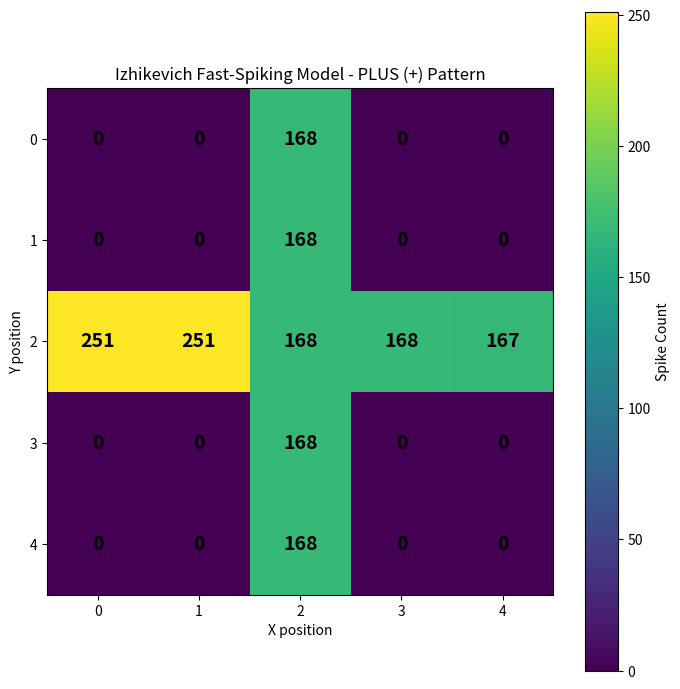
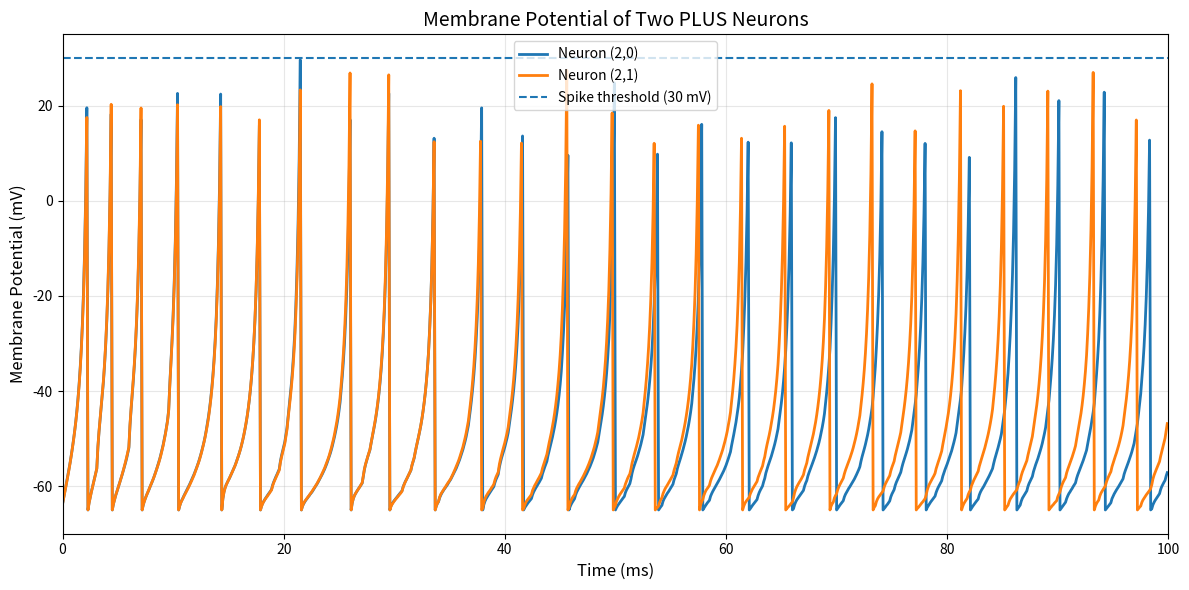

These figures' Python source, in order:
import numpy as np
import matplotlib.pyplot as plt

NX = 5
NY = 5
N = NX * NY

W_EXC = 5.0
I_EXT = 10.0
DECAY = 0.5

NT = 10000
DT = 0.1

a = 0.1
b = 0.2
c = -65.0
d = 2.0

plus_pattern = np.array([
    [0, 0, 1, 0, 0],
    [0, 0, 1, 0, 0],
    [1, 1, 1, 1, 1],
    [0, 0, 1, 0, 0],
    [0, 0, 1, 0, 0]
])


def create_connections():

    weights = np.zeros((N, N))
    flat_pattern = plus_pattern.flatten()

    for post in range(N):
        for pre in range(N):

            if post != pre:

                weights[post, pre] += (
                    W_EXC
                    * flat_pattern[post]
                    * flat_pattern[pre]
                )

    return weights


def set_input():

    external_input = np.zeros(N)
    flat_pattern = plus_pattern.flatten()

    for i in range(N):

        if flat_pattern[i] == 1:
            external_input[i] = I_EXT

    # Extra input to the left two neurons
    external_input[2 * NX + 0] = I_EXT * 1.5
    external_input[2 * NX + 1] = I_EXT * 1.5

    return external_input


def run_network(seed=23):

    weights = create_connections()
    external_input = set_input()

    voltage = np.full(N, c)
    recovery = np.full(N, b * c)

    synaptic_conductance = np.zeros(N)

    spike_state = np.zeros(N, dtype=int)
    spike_count = np.zeros(N, dtype=int)

    rng = np.random.default_rng(seed)

    voltage_history_1 = np.zeros(NT)
    voltage_history_2 = np.zeros(NT)

    for t in range(NT):

        new_spike_state = np.zeros(N, dtype=int)

        for i in range(N):

            recurrent_input = np.sum(
                weights[i, :] * spike_state
            )

            synaptic_conductance[i] = (
                DECAY * synaptic_conductance[i]
                + recurrent_input
            )

        for i in range(N):

            random_input = rng.random()

            total_input = (
                external_input[i]
                + synaptic_conductance[i]
                + random_input
            )

            dv = (
                0.04 * voltage[i] ** 2
                + 5 * voltage[i]
                + 140
                - recovery[i]
                + total_input
            )

            du = a * (
                b * voltage[i]
                - recovery[i]
            )

            previous_voltage = voltage[i]

            voltage[i] += DT * dv
            recovery[i] += DT * du

            if previous_voltage < 30 and voltage[i] >= 30:

                voltage[i] = c
                recovery[i] += d

                new_spike_state[i] = 1
                spike_count[i] += 1

        spike_state = new_spike_state

        voltage_history_1[t] = voltage[2 * NX + 0]
        voltage_history_2[t] = voltage[2 * NX + 1]

    return (
        spike_count.reshape(NY, NX),
        voltage_history_1,
        voltage_history_2
    )


# Run simulation
plus_result, voltage_1, voltage_2 = run_network()


# --------------------------------------------------
# SPIKE COUNT HEATMAP
# --------------------------------------------------

print("PLUS PATTERN SPIKE COUNTS")
print(plus_result)

plt.figure(figsize=(7, 7))

plt.imshow(
    plus_result,
    cmap="viridis",
    interpolation="nearest"
)

plt.colorbar(label="Spike Count")

for i in range(NY):
    for j in range(NX):

        plt.text(
            j,
            i,
            str(plus_result[i, j]),
            ha="center",
            va="center",
            fontsize=14,
            fontweight="bold"
        )

plt.xticks(range(NX), range(NX))
plt.yticks(range(NY), range(NY))

plt.xlabel("X position")
plt.ylabel("Y position")

plt.title("Izhikevich Fast-Spiking Model - PLUS (+) Pattern")

plt.tight_layout()
plt.show()


# --------------------------------------------------
# MEMBRANE POTENTIAL OF TWO NEURONS
# --------------------------------------------------

time = np.arange(NT) * DT

# Show only first 100 ms for clarity
show_time = 100
samples = int(show_time / DT)

plt.figure(figsize=(12, 6))

plt.plot(
    time[:samples],
    voltage_1[:samples],
    label="Neuron (2,0)",
    linewidth=2
)

plt.plot(
    time[:samples],
    voltage_2[:samples],
    label="Neuron (2,1)",
    linewidth=2
)

plt.axhline(
    30,
    linestyle="--",
    linewidth=1.5,
    label="Spike threshold (30 mV)"
)

plt.xlabel("Time (ms)", fontsize=12)
plt.ylabel("Membrane Potential (mV)", fontsize=12)

plt.title(
    "Membrane Potential of Two PLUS Neurons",
    fontsize=14
)

plt.xlim(0, show_time)
plt.ylim(-70, 35)

plt.grid(True, alpha=0.3)
plt.legend()

plt.tight_layout()
plt.show()
